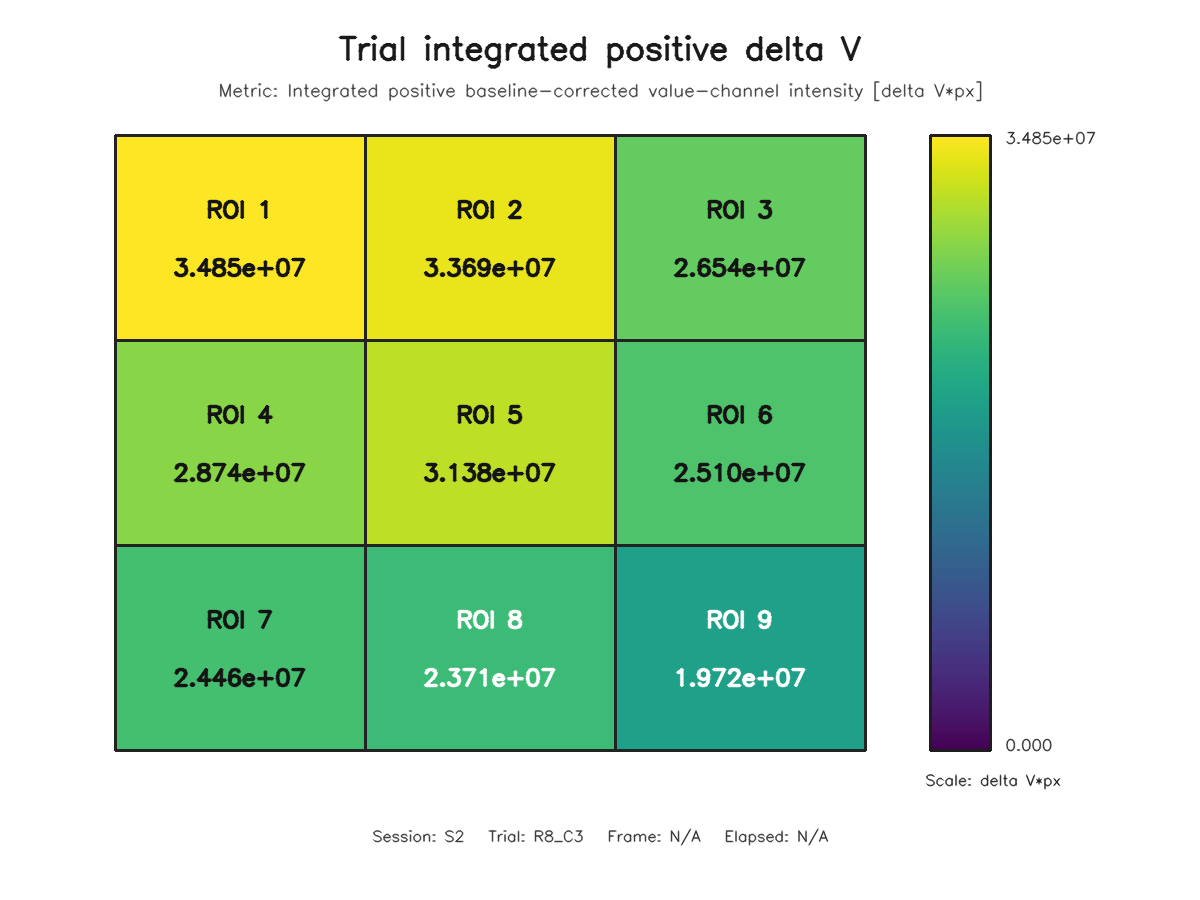

The data file committed next to this chart (first rows):
roi, row, column, value
1, 1, 1, 34850518
2, 1, 2, 33692928
3, 1, 3, 26538496
4, 2, 1, 28742624
5, 2, 2, 31381152
6, 2, 3, 25098479
7, 3, 1, 24464128
8, 3, 2, 23714658
9, 3, 3, 19721552
